Photos from the image-classification dataset "pic" in the GitHub repository RobinWenqian/Inceptionv3-pytorch-image-classification. Its 4 classes are: bush, car, grass, ground.

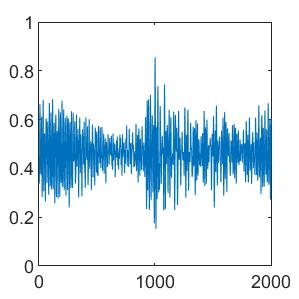
Label: ground

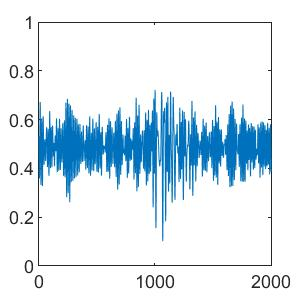
Label: ground

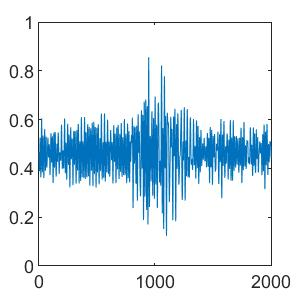
Label: car

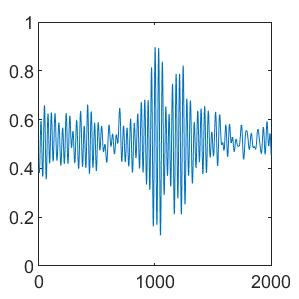
Label: bush

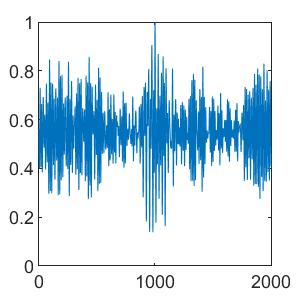
Label: bush

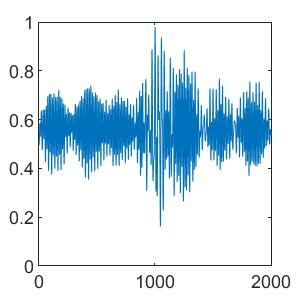
Label: grass
